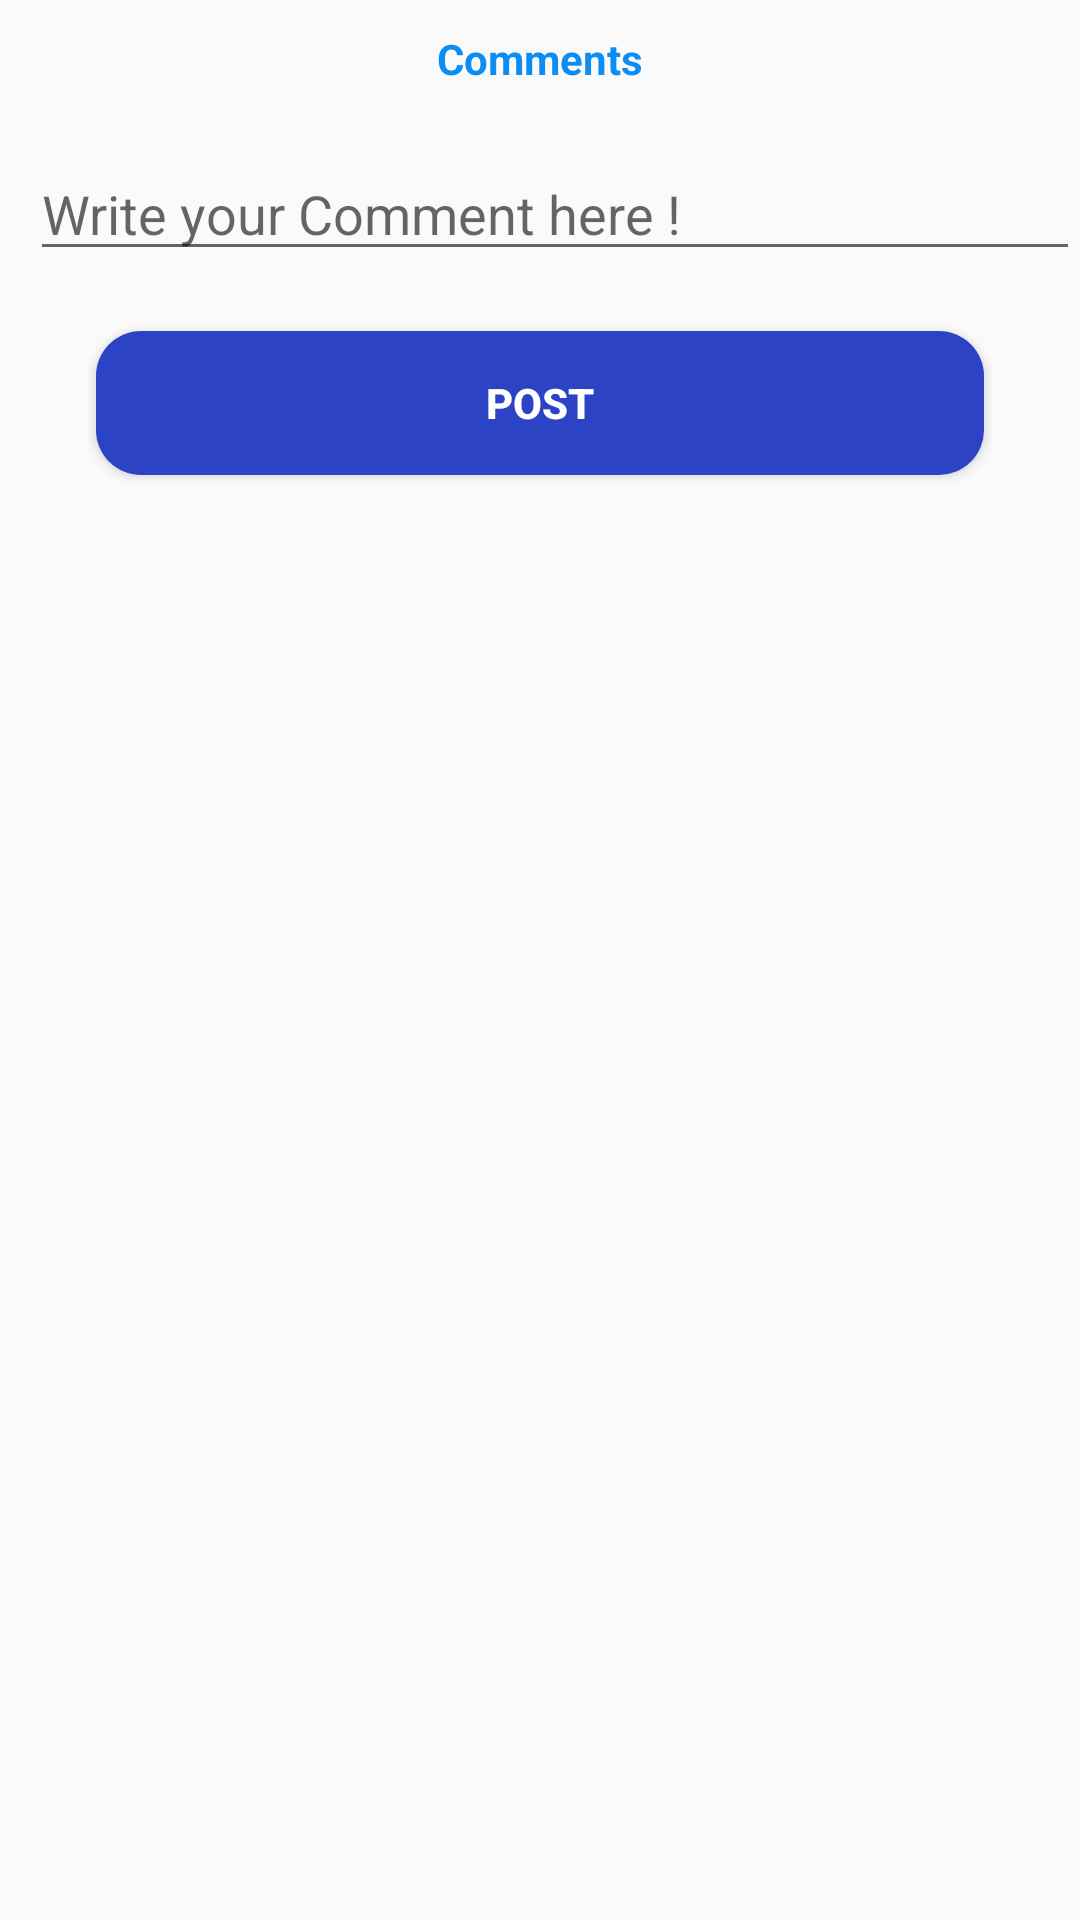

Produce the Android XML layout that renders to this screen, including the resource entries it uses.
<!-- AndroidManifest.xml: application theme Theme.CookFood -->
<!-- res/layout/add_comment_dialog.xml -->
<?xml version="1.0" encoding="utf-8"?>
<LinearLayout
    xmlns:android="http://schemas.android.com/apk/res/android"
    xmlns:app="http://schemas.android.com/apk/res-auto"
    xmlns:tools="http://schemas.android.com/tools"
    android:id="@+id/dialog"
    android:orientation="vertical"
    android:layout_width="match_parent"
    android:layout_height="match_parent">

            <TextView
                android:layout_width="match_parent"
                android:layout_height="wrap_content"
                android:text="Comments"
                android:layout_marginTop="10dp"
                android:textStyle="bold"
                android:textColor="#0B8DF4"
                android:textAlignment="center"
                android:gravity="center_horizontal"/>
                    <EditText
                        android:id="@+id/comment_editText"
                        android:layout_width="match_parent"
                        android:layout_height="wrap_content"
                        android:layout_marginLeft="10dp"
                        android:inputType="textMultiLine"
                        android:scrollbars="vertical"
                        android:layout_marginTop="20dp"
                        android:hint="Write your Comment here !">
                    </EditText>
                    <Button
                        android:id="@+id/postComment"
                        android:layout_width="match_parent"
                        android:layout_height="wrap_content"
                        android:layout_marginTop="20dp"
                        android:layout_marginStart="32dp"
                        android:textColor="@color/white"
                        android:textStyle="bold"
                        android:layout_marginEnd="32dp"
                        android:background="@drawable/button_design"
                        android:layout_marginRight="5dp"
                        android:text="post"
                        android:layout_marginBottom="10dp"
                        >
                    </Button>
                </LinearLayout>
<!-- resources referenced by this layout -->
<resources>
  <!-- drawable button_design (drawable) -->
  <?xml version="1.0" encoding="utf-8"?>
  <shape xmlns:android="http://schemas.android.com/apk/res/android">
  
      <corners android:radius="15dp"/>
      <stroke android:color="@color/teal_200"/>
      <solid android:color="#2C43C3"/>
  </shape>
  <style name="Theme.CookFood" parent="Theme.AppCompat.DayNight.NoActionBar">
          
          <item name="colorPrimary">@color/purple_500</item>
          <item name="colorPrimaryVariant">@color/purple_700</item>
          <item name="colorOnPrimary">@color/white</item>
          
          <item name="colorSecondary">@color/teal_200</item>
          <item name="colorSecondaryVariant">@color/teal_700</item>
          <item name="colorOnSecondary">@color/black</item>
          
          <item name="android:statusBarColor" tools:targetApi="l">?attr/colorPrimaryVariant</item>
          
      </style>
  <!-- not gathered from this repository: default colours our renderer supplied (Android Studio template values) -->
  <color name="purple_500">#FF6200EE</color>
  <color name="purple_700">#FF3700B3</color>
  <color name="teal_200">#FF03DAC5</color>
  <color name="teal_700">#FF018786</color>
  <color name="black">#FF000000</color>
  <color name="white">#FFFFFFFF</color>
</resources>
